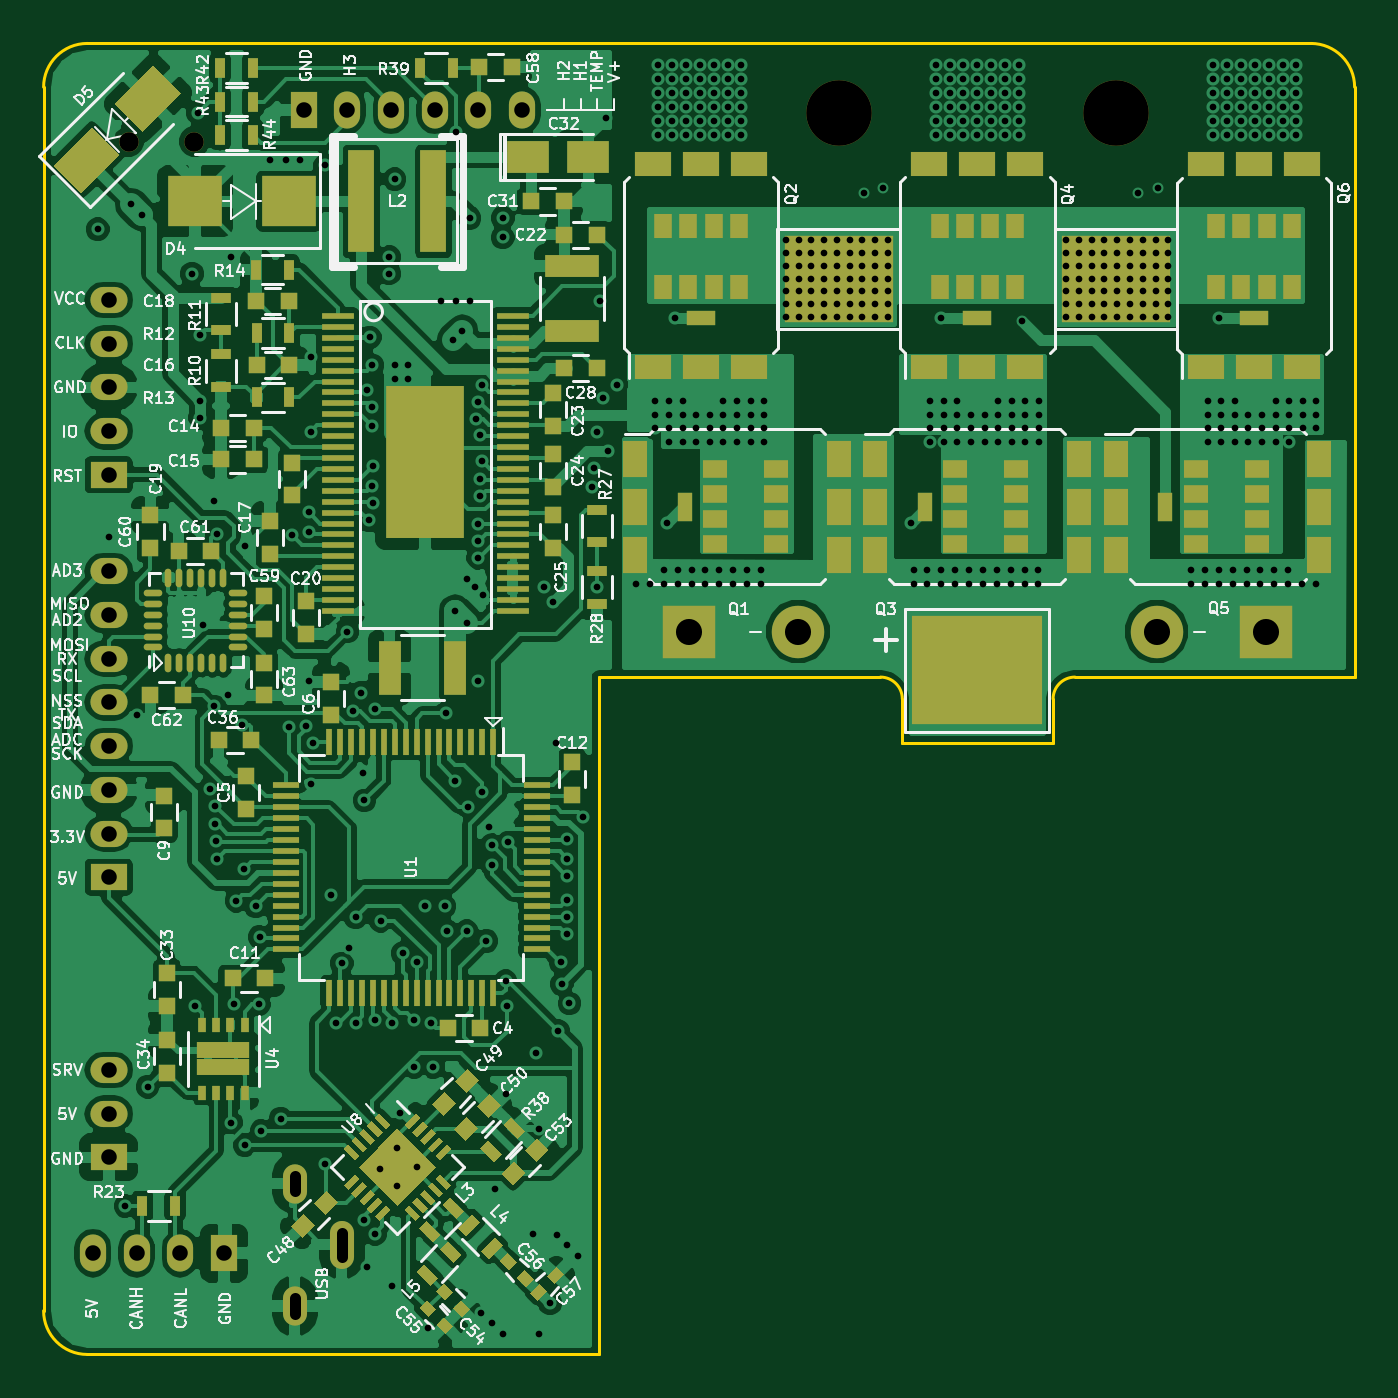
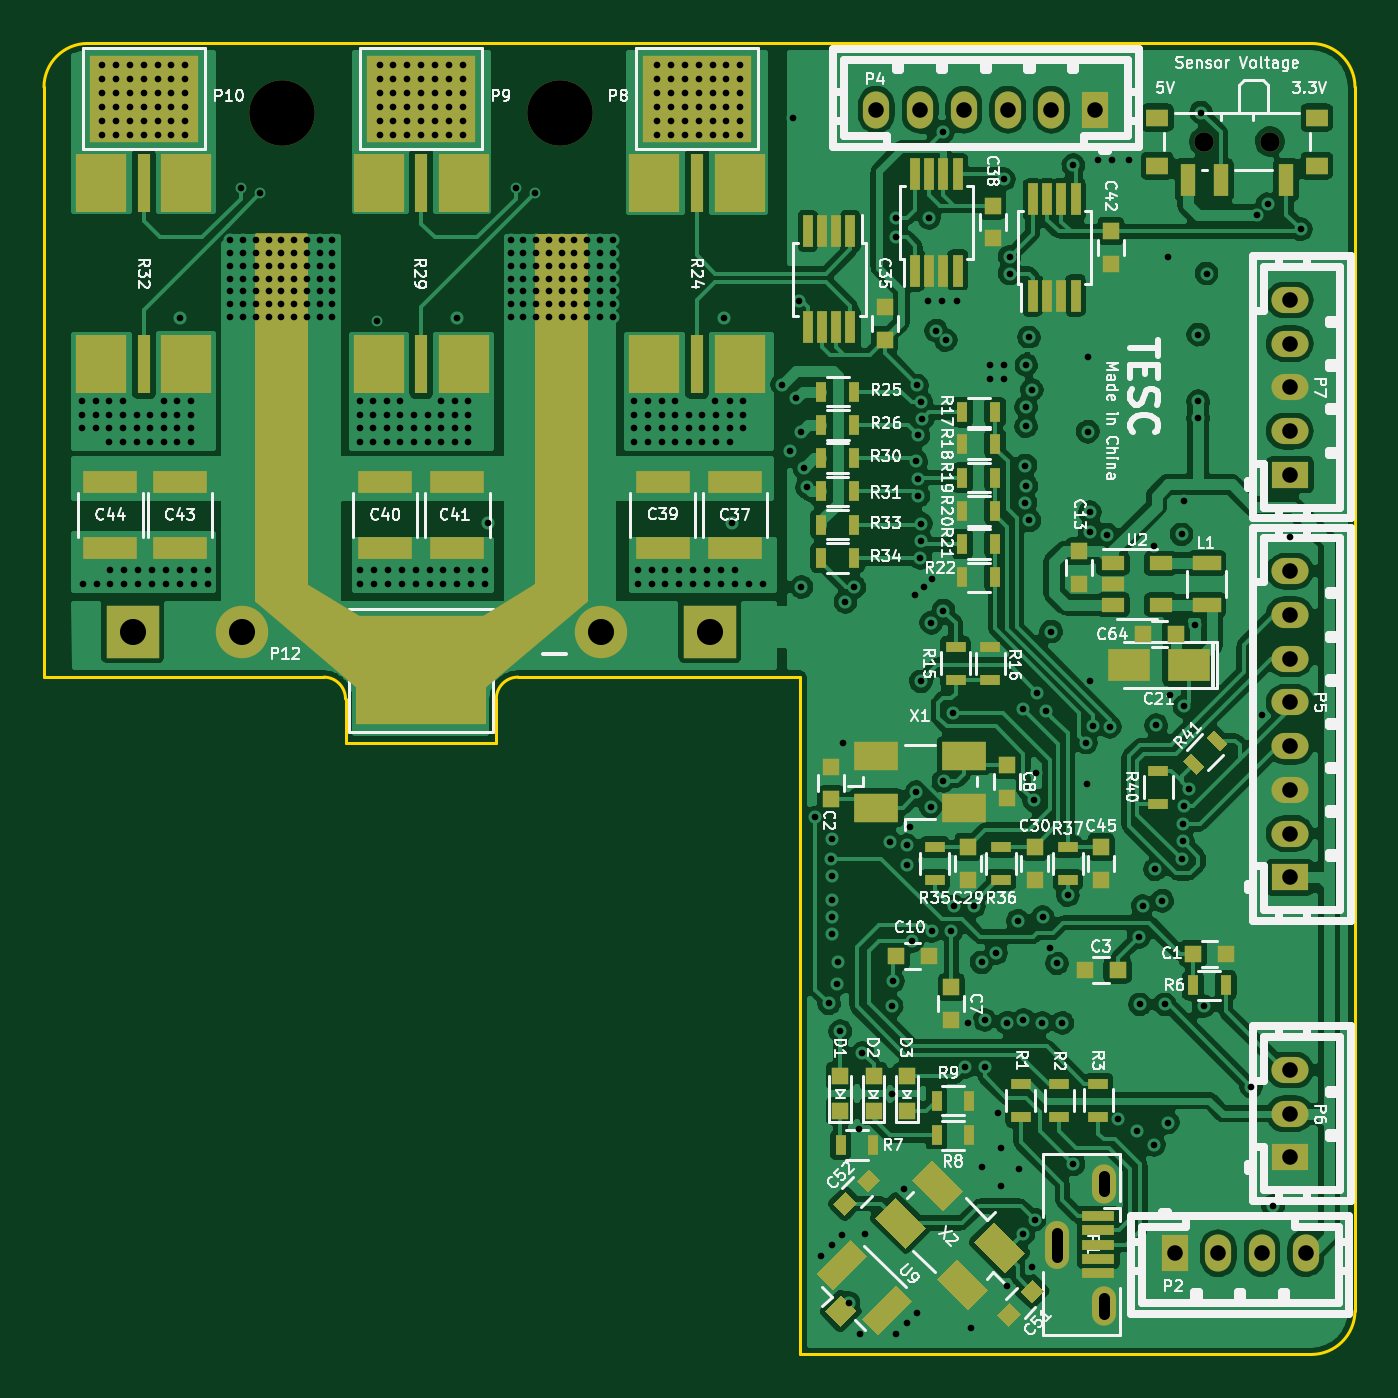
Circuit board: 11 layer files. Board 60.0 x 60.0 mm.
- bottom_copper: VESC_6-B.Cu.gbl (330007 bytes)
- bottom_mask: VESC_6-B.Mask.gbs (9831 bytes)
- paste: VESC_6-B.Paste.gbp (8543 bytes)
- bottom_silk: VESC_6-B.SilkS.gbo (96984 bytes)
- outline: VESC_6-Edge.Cuts.gm1 (1321 bytes)
- top_copper: VESC_6-F.Cu.gtl (234223 bytes)
- top_mask: VESC_6-F.Mask.gts (19531 bytes)
- paste: VESC_6-F.Paste.gtp (18243 bytes)
- top_silk: VESC_6-F.SilkS.gto (120407 bytes)
- drill: VESC_6-NPTH.drl (223 bytes)
- drill: VESC_6.drl (8852 bytes)

=== bottom_copper: VESC_6-B.Cu.gbl (330007 bytes, source omitted) ===
=== bottom_mask: VESC_6-B.Mask.gbs (9831 bytes, source omitted) ===
=== paste: VESC_6-B.Paste.gbp (8543 bytes, source omitted) ===
=== bottom_silk: VESC_6-B.SilkS.gbo (96984 bytes, source omitted) ===
=== outline: VESC_6-Edge.Cuts.gm1 ===
%TF.GenerationSoftware,KiCad,Pcbnew,4.0.7*%
%TF.CreationDate,2018-05-05T06:17:52+08:00*%
%TF.ProjectId,VESC_6,564553435F362E6B696361645F706362,rev?*%
%TF.FileFunction,Profile,NP*%
%FSLAX46Y46*%
G04 Gerber Fmt 4.6, Leading zero omitted, Abs format (unit mm)*
G04 Created by KiCad (PCBNEW 4.0.7) date 2018 May 05, Saturday 06:17:52*
%MOMM*%
%LPD*%
G01*
G04 APERTURE LIST*
%ADD10C,0.100000*%
%ADD11C,0.150000*%
G04 APERTURE END LIST*
D10*
D11*
X162200000Y-84000000D02*
G75*
G03X161200000Y-85000000I0J-1000000D01*
G01*
X153300000Y-84000000D02*
X140400000Y-84000000D01*
X154300000Y-87000000D02*
X154300000Y-85000000D01*
X161200000Y-87000000D02*
X154300000Y-87000000D01*
X161200000Y-85000000D02*
X161200000Y-87000000D01*
X175000000Y-84000000D02*
X162200000Y-84000000D01*
X175000000Y-57000000D02*
X175000000Y-84000000D01*
X154300000Y-85000000D02*
G75*
G03X153300000Y-84000000I-1000000J0D01*
G01*
X175000000Y-57000000D02*
G75*
G03X173000000Y-55000000I-2000000J0D01*
G01*
X140400000Y-115000000D02*
X140400000Y-84000000D01*
X115000000Y-113000000D02*
X115000000Y-57000000D01*
X173000000Y-55000000D02*
X117000000Y-55000000D01*
X140400000Y-115000000D02*
X117000000Y-115000000D01*
X115000000Y-113000000D02*
G75*
G03X117000000Y-115000000I2000000J0D01*
G01*
X117000000Y-55000000D02*
G75*
G03X115000000Y-57000000I0J-2000000D01*
G01*
M02*

=== top_copper: VESC_6-F.Cu.gtl (234223 bytes, source omitted) ===
=== top_mask: VESC_6-F.Mask.gts (19531 bytes, source omitted) ===
=== paste: VESC_6-F.Paste.gtp (18243 bytes, source omitted) ===
=== top_silk: VESC_6-F.SilkS.gto (120407 bytes, source omitted) ===
=== drill: VESC_6-NPTH.drl ===
M48
;DRILL file {KiCad 4.0.7} date 2018 May 05, Saturday 06:17:56
;FORMAT={-:-/ absolute / inch / decimal}
FMAT,2
INCH,TZ
T1C0.035
T2C0.118
%
G90
G05
M72
T1
X4.6809Y-2.3422
X4.7991Y-2.3422
T2
X5.96Y-2.29
X6.46Y-2.29
T0
M30

=== drill: VESC_6.drl (8852 bytes, source omitted) ===
